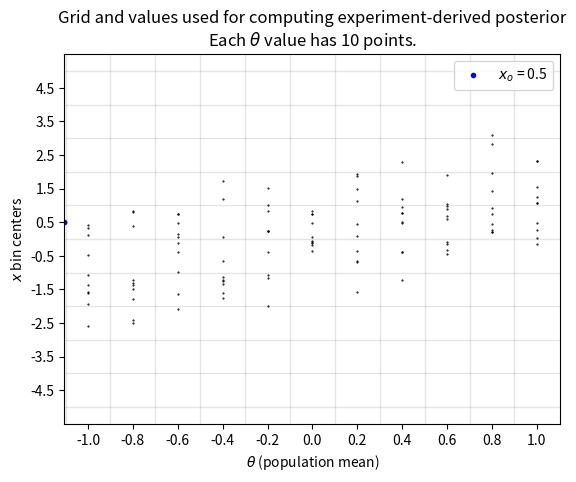

Write Python code to recreate this figure. (Note: this script raises an exception after producing the figure.)
import numpy as np
from math import erf
from matplotlib import pyplot as plt

run = 1

xo = 0.5
sigma = 1

if run == 1:
    N = 10
    sigma = 1
    dtheta = 0.2
    dx = 1
else:
    N = 100000
    dtheta = 0.2
    dx = 0.1

# Theta values to test. Theta corresponds to pop. mean.
thetas = np.arange(-1, 1 + dtheta, dtheta)

# bin edges
binsx = np.arange(-5, 5 + dx, dx)
# bin centers
binsxc = binsx[0:-1] + dx/2


P_D_theta = np.full(thetas.size, np.nan)
P_D_theta_exactish = np.full(thetas.size, np.nan)
data = np.full((N, thetas.size), np.nan)
for i in range(thetas.size):
    x = np.random.normal(thetas[i], 1, size=N)
    data[:,i] = x
    n, _ = np.histogram(x, bins=binsx)

    idx = np.where(np.abs(binsxc - xo) <= dx/2)[0]
    if (idx.size > 1):
        print('xo is on boundary of two bins.')
        idx = idx[0]

    P_D_theta[i] = n[idx]/N

    # The following is called exactish because to be exact the integral of 
    # exp((x-thetas[i])**2/(2*sigma**2))/np.sqrt(2*np.pi*sigma**2) from
    # x=thetas[i] - dtheta/2 to x=thetas[i] + dtheta/2 should be computed.
    # This is simply the "rectangle rule" approximation of the area.
    P_D_theta_exactish[i] = dx*np.exp( -(xo-thetas[i])**2/(2.0*sigma**2) )/np.sqrt(2*np.pi*sigma**2)

print("sum(P_D_theta_exactish) on grid: {0:.4f}".format(np.sum(P_D_theta_exactish)))

P_theta_D_exactish = P_D_theta_exactish/np.sum(P_D_theta_exactish)
P_theta_D = P_D_theta/np.sum(P_D_theta)

if run == 1:
    # TODO: Switch to heatmap if N > 100, dx < 0.5 or dtheta < 0.1.
    Ns = np.min([N, 100])
    plt.figure()
    for i in range(thetas.size):
        thetas_rep = np.full(Ns, thetas[i])
        plt.plot(thetas_rep, data[0:Ns,i], 'k.', ms=1)
        plt.axvline(thetas[i]-dtheta/2, linewidth=1, color=[0,0,0,0.1])
    for i in range(binsx.size):
        plt.axhline(binsx[i], linewidth=1, color=[0,0,0,0.1])
    xmin = thetas[0] - 1.05*dtheta/2
    xlims = plt.xlim([xmin, thetas[-1] + 1.05*dtheta/2])
    plt.plot([xmin,xmin],[xo,xo], 'b.', label='$x_o$ = {0:.1f}'.format(xo))
    plt.legend()
    plt.yticks(binsxc)
    plt.xlabel('$\\theta$ (population mean)')
    plt.ylabel('$x$ bin centers')
    plt.title('Grid and values used for computing experiment-derived posterior\nEach $\\theta$ value has 10 points.')
    plt.xticks(thetas)
    plt.savefig('figures/HW8_2a_run-{0:d}.svg'.format(run), transparent=True)
    plt.savefig('figures/HW8_2a_run-{0:d}.png'.format(run), transparent=True)


title = '$\mathcal{{D}}=[{0:.1f}]$; $p(\\theta)=0$ if $|\\theta|>1$ and 0.5 if $|\\theta| ≤ 1$\nEach bin based on {1:d} experiments (draws from $\mathcal{{N}}(\\theta,1)$)'.format(xo,N)
plt.figure()
plt.bar(thetas, P_D_theta, width=dtheta/2, label='Experiment')
plt.plot(thetas, P_D_theta_exactish, 'k.', label='Exactish')
plt.xlabel('$\\theta$')
plt.ylabel('$P(\mathcal{D}|\\theta)$')
plt.title(title)
plt.legend()
plt.savefig('figures/HW8_2b_run-{0:d}.svg'.format(run), transparent=True)
plt.savefig('figures/HW8_2b_run-{0:d}.png'.format(run), transparent=True)


print('sum(P_theta_D) = {0:.4f}'.format(np.sum(P_theta_D)))
plt.figure()
plt.bar(thetas, P_theta_D, width=dtheta/2, label='Experiment')
plt.plot(thetas, P_theta_D_exactish, 'k.', label='Exactish')
plt.xlabel('$\\theta$')
plt.ylabel('$P(\\theta|\mathcal{D})$')
plt.title(title)
plt.legend()
plt.savefig('figures/HW8_2c_run-{0:d}.svg'.format(run), transparent=True)
plt.savefig('figures/HW8_2c_run-{0:d}.png'.format(run), transparent=True)

# Gaussian integral in terms of erf is given at
# https://en.wikipedia.org/wiki/Error_function#Name
# where c = 1/(2*sigma**2)
P_D = erf((xo + 1)/(np.sqrt(2)*sigma))/2 - erf((xo - 1)/(np.sqrt(2)*sigma))/2
print("P(D) = {0:.4f}".format(P_D))

P_D_theta_exact = np.exp( -(xo-thetas)**2/(2.0*sigma**2) )/np.sqrt(2*np.pi*sigma**2)
plt.figure()
plt.bar(thetas, P_theta_D/dtheta, width=dtheta/2, label='Experiment')
plt.plot(thetas, P_theta_D_exactish/dtheta, 'k.', label='Exactish')
plt.plot(thetas, P_D_theta_exact/P_D, 'bx', label='Exact')
plt.xlabel('$\\theta$')
plt.ylabel('$p(\\theta|\mathcal{D})$')
plt.title(title)
plt.legend()
plt.savefig('figures/HW8_2d_run-{0:d}.svg'.format(run), transparent=True)
plt.savefig('figures/HW8_2d_run-{0:d}.png'.format(run), transparent=True)
